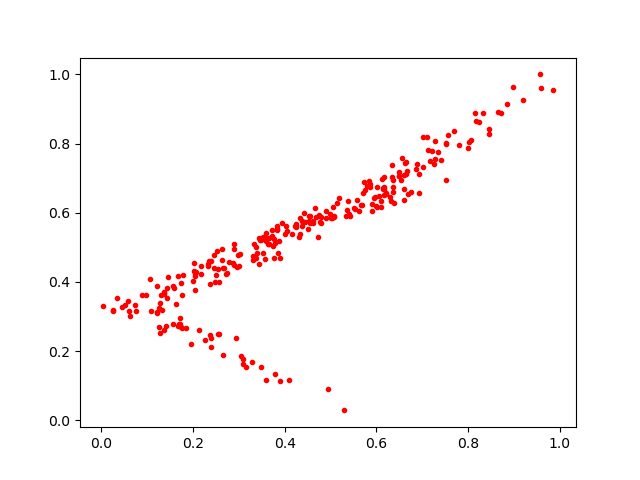

The data file committed next to this chart (first rows):
0.23173662, 0.44691625
0.5995, 0.62
0.5939, 0.642
0.6368, 0.674
0.6555, 0.759
0.7116, 0.7817
0.5535, 0.6102
0.4501, 0.5542
0.5368, 0.607
0.163, 0.3369
0.2641, 0.4944
0.4159, 0.5378
0.6927, 0.7109
0.6347, 0.7024
0.2957, 0.4446
0.1374, 0.3649
0.6618, 0.744
0.8172, 0.8644
0.3891, 0.4697
0.3367, 0.5013
0.2375, 0.3927
0.159, 0.3814
0.08829, 0.3626
0.06114, 0.3166
0.4907, 0.5839
0.1319, 0.3195
0.49, 0.6048
0.6169, 0.6735
0.9203, 0.9267
0.2345, 0.4618
0.126, 0.2687
0.8852, 0.9146
0.3759, 0.5248
0.2394, 0.2374
0.3579, 0.4673
0.5671, 0.6213
0.6644, 0.7132
0.04531, 0.3285
0.169, 0.2779
0.1745, 0.2708
0.1431, 0.3527
0.5692, 0.6223
0.1723, 0.2773
0.02485, 0.317
0.1747, 0.3979
0.3319, 0.4644
0.6606, 0.6689
0.3865, 0.5197
0.4985, 0.5969
0.1062, 0.4078
0.3832, 0.5502
0.4717, 0.5311
0.2453, 0.4415
0.5898, 0.6042
0.6599, 0.6372
0.3608, 0.5262
0.3277, 0.1676
0.5071, 0.5871
0.2577, 0.4011
0.8229, 0.8621
0.3834, 0.552
... 211 more rows
